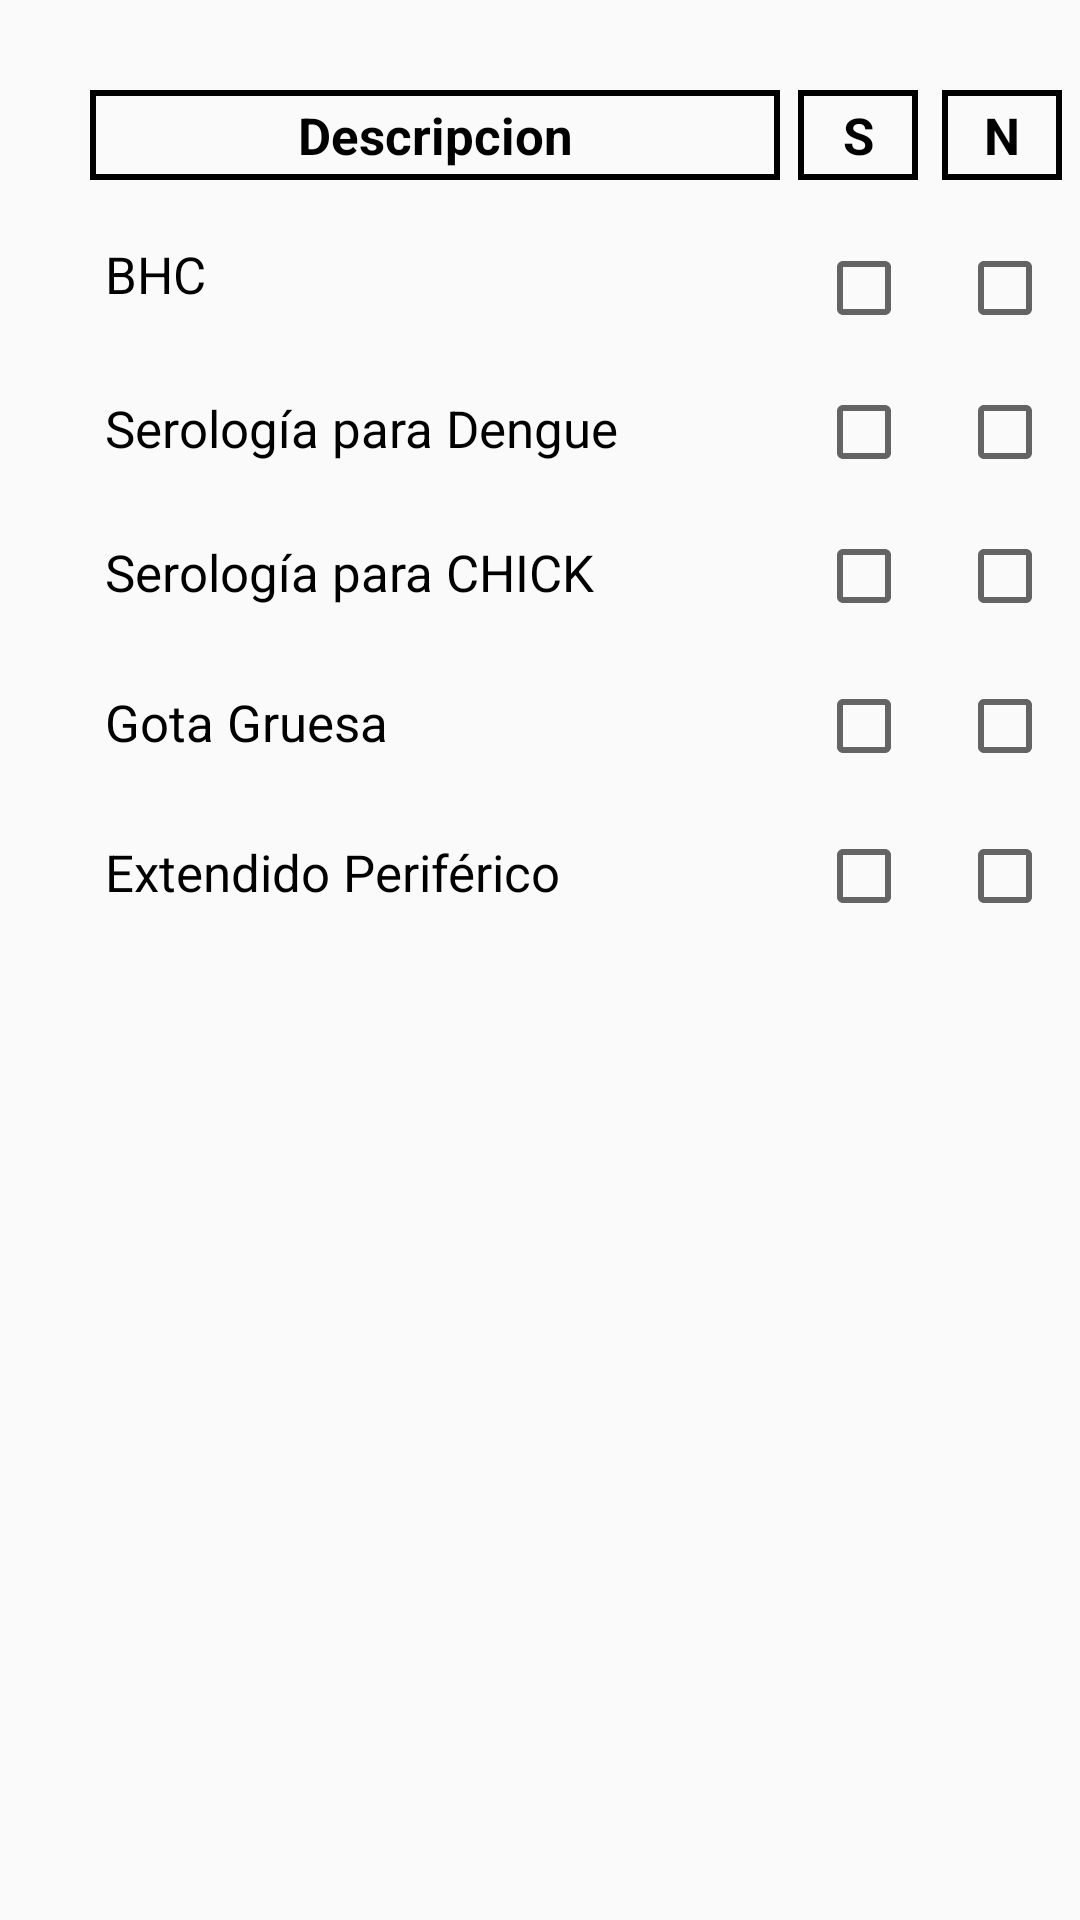

Here is an Android app screen rendered from its layout file. Give the layout XML and the strings, colors and styles it references.
<!-- AndroidManifest.xml: application theme CustomActionBarTheme -->
<!-- res/layout/descripcion_examenes_part1_layout.xml -->
<?xml version="1.0" encoding="utf-8"?>
<RelativeLayout xmlns:android="http://schemas.android.com/apk/res/android"
    android:layout_width="match_parent"
    android:layout_height="match_parent">

    <TextView
        android:id="@+id/txtvPrincipalExamen"
        android:layout_width="230dp"
        android:layout_height="30dp"
        android:layout_marginStart="30dp"
        android:layout_marginTop="30dp"
        android:background="@drawable/bg_textview_rectangulo"
        android:gravity="center"
        android:text="@string/label_descripcion"
        android:textAppearance="@style/LabelSintomasScreensEstilo"
        android:textStyle="bold" />
    <TextView
        android:id="@+id/txtvSExamen"
        android:layout_width="40dp"
        android:layout_height="30dp"
        android:layout_toEndOf="@+id/txtvPrincipalExamen"
        android:layout_marginTop="30dp"
        android:layout_marginStart="6dp"
        android:gravity="center"
        android:background="@drawable/bg_textview_rectangulo"
        android:text="@string/label_s"
        android:textAppearance="@style/LabelSintomasScreensEstilo"
        android:textStyle="bold" />
    <TextView
        android:id="@+id/txtvNExamen"
        android:layout_width="40dp"
        android:layout_height="30dp"
        android:layout_toEndOf="@+id/txtvSExamen"
        android:layout_marginTop="30dp"
        android:layout_marginStart="8dp"
        android:gravity="center"
        android:background="@drawable/bg_textview_rectangulo"
        android:text="@string/label_n"
        android:textAppearance="@style/LabelSintomasScreensEstilo"
        android:textStyle="bold" />

    <TextView
        android:id="@+id/txtvBHC"
        android:layout_width="230dp"
        android:layout_height="wrap_content"
        android:layout_below="@+id/txtvPrincipalExamen"
        android:layout_marginStart="35dp"
        android:layout_marginTop="20dp"
        android:text="@string/label_bhc"
        android:textAppearance="@style/LabelSintomasScreensEstilo" />
    <CheckBox
        android:id="@+id/chkbSBHCExamen"
        android:layout_width="wrap_content"
        android:layout_height="wrap_content"
        android:layout_below="@+id/txtvPrincipalExamen"
        android:layout_toEndOf="@+id/txtvBHC"
        android:layout_marginTop="20dp"
        android:layout_marginStart="7dp" />
    <CheckBox
        android:id="@+id/chkbNBHCExamen"
        android:layout_width="wrap_content"
        android:layout_height="wrap_content"
        android:layout_toEndOf="@+id/chkbSBHCExamen"
        android:layout_below="@+id/txtvPrincipalExamen"
        android:layout_marginTop="20dp"
        android:layout_marginStart="15dp" />
    <TextView
        android:id="@+id/txtvSerologiaDengue"
        android:layout_width="wrap_content"
        android:layout_height="wrap_content"
        android:text="@string/label_serologia_dengue"
        android:textAppearance="@style/LabelSintomasScreensEstilo"
        android:layout_alignBaseline="@+id/chkbSSerologiaDengueExamen"
        android:layout_alignBottom="@+id/chkbSSerologiaDengueExamen"
        android:layout_alignStart="@+id/txtvSerologiaChick" />
    <CheckBox
        android:id="@+id/chkbSSerologiaDengueExamen"
        android:layout_width="wrap_content"
        android:layout_height="wrap_content"
        android:layout_below="@+id/chkbSBHCExamen"
        android:layout_toEndOf="@+id/txtvBHC"
        android:layout_marginTop="16dp"
        android:layout_marginStart="7dp" />
    <CheckBox
        android:id="@+id/chkbNSerologiaDengueExamen"
        android:layout_width="wrap_content"
        android:layout_height="wrap_content"
        android:layout_toEndOf="@+id/chkbSBHCExamen"
        android:layout_below="@+id/chkbNBHCExamen"
        android:layout_marginTop="16dp"
        android:layout_marginStart="15dp" />
    <TextView
        android:id="@+id/txtvSerologiaChick"
        android:layout_width="wrap_content"
        android:layout_height="wrap_content"
        android:text="@string/label_serologia_chick"
        android:textAppearance="@style/LabelSintomasScreensEstilo"
        android:layout_alignBaseline="@+id/chkbSSerologiaChickExamen"
        android:layout_alignBottom="@+id/chkbSSerologiaChickExamen"
        android:layout_alignStart="@+id/txtvGotaGruesaExamen" />
    <CheckBox
        android:id="@+id/chkbSSerologiaChickExamen"
        android:layout_width="wrap_content"
        android:layout_height="wrap_content"
        android:layout_below="@+id/chkbSSerologiaDengueExamen"
        android:layout_toEndOf="@+id/txtvBHC"
        android:layout_marginTop="16dp"
        android:layout_marginStart="7dp" />
    <CheckBox
        android:id="@+id/chkbNSerologiaChickExamen"
        android:layout_width="wrap_content"
        android:layout_height="wrap_content"
        android:layout_toEndOf="@+id/chkbSBHCExamen"
        android:layout_below="@+id/chkbNSerologiaDengueExamen"
        android:layout_marginTop="16dp"
        android:layout_marginStart="15dp" />
    <TextView
        android:id="@+id/txtvGotaGruesaExamen"
        android:layout_width="wrap_content"
        android:layout_height="wrap_content"
        android:text="@string/label_gota_gruesa"
        android:textAppearance="@style/LabelSintomasScreensEstilo"
        android:layout_alignBaseline="@+id/chkbSGotaGruesaExamen"
        android:layout_alignBottom="@+id/chkbSGotaGruesaExamen"
        android:layout_alignStart="@+id/txtvExtendidoPeriferico" />
    <CheckBox
        android:id="@+id/chkbSGotaGruesaExamen"
        android:layout_width="wrap_content"
        android:layout_height="wrap_content"
        android:layout_below="@+id/chkbSSerologiaChickExamen"
        android:layout_toEndOf="@+id/txtvBHC"
        android:layout_marginTop="18dp"
        android:layout_marginStart="7dp" />

    <CheckBox
        android:id="@+id/chkbNGotaGruesaExamen"
        android:layout_width="wrap_content"
        android:layout_height="wrap_content"
        android:layout_toEndOf="@+id/chkbSBHCExamen"
        android:layout_below="@+id/chkbNSerologiaChickExamen"
        android:layout_marginTop="18dp"
        android:layout_marginStart="15dp" />

    <TextView
        android:id="@+id/txtvExtendidoPeriferico"
        android:layout_width="wrap_content"
        android:layout_height="wrap_content"
        android:text="@string/label_extendido_periferico"
        android:textAppearance="@style/LabelSintomasScreensEstilo"
        android:layout_alignBaseline="@+id/chkbSExtendidoPerExamen"
        android:layout_alignBottom="@+id/chkbSExtendidoPerExamen"
        android:layout_alignStart="@+id/txtvBHC" />
    <CheckBox
        android:id="@+id/chkbSExtendidoPerExamen"
        android:layout_width="wrap_content"
        android:layout_height="wrap_content"
        android:layout_below="@+id/chkbSGotaGruesaExamen"
        android:layout_toEndOf="@+id/txtvBHC"
        android:layout_marginTop="18dp"
        android:layout_marginStart="7dp" />
    <CheckBox
        android:id="@+id/chkbNExtendidoPerExamen"
        android:layout_width="wrap_content"
        android:layout_height="wrap_content"
        android:layout_toEndOf="@+id/chkbSBHCExamen"
        android:layout_below="@+id/chkbNGotaGruesaExamen"
        android:layout_marginTop="18dp"
        android:layout_marginStart="15dp" />
</RelativeLayout>
<!-- resources referenced by this layout -->
<resources>
  <!-- drawable bg_textview_rectangulo (drawable) -->
  <?xml version="1.0" encoding="utf-8"?>
  <shape xmlns:android="http://schemas.android.com/apk/res/android"
      android:shape="rectangle">
      <solid android:color="@android:color/transparent" />
  
      <stroke android:color="@android:color/black"
          android:width="2dp" />
  </shape>
  <string name="label_bhc">BHC</string>
  <string name="label_descripcion">Descripcion</string>
  <string name="label_extendido_periferico">Extendido Periférico</string>
  <string name="label_gota_gruesa">Gota Gruesa</string>
  <string name="label_n">N</string>
  <string name="label_s">S</string>
  <string name="label_serologia_chick">Serología para CHICK</string>
  <string name="label_serologia_dengue">Serología para Dengue</string>
  <style name="LabelSintomasScreensEstilo">
          <item name="android:textSize">17sp</item>
          <item name="android:textColor">@android:color/black</item>
      </style>
  <style name="CustomActionBarTheme" parent="@style/Theme.AppCompat.Light">
  
          <item name="android:actionBarStyle">@style/MyActionBar</item>
          <item name="android:actionMenuTextColor">@android:color/white</item>
          <item name="android:actionBarTabBarStyle">@style/MyActionBarTabs</item>
          
          <item name="android:actionBarTabTextStyle">@style/MyActionBarTabText</item>
  
          
          <item name="actionBarStyle">@style/MyActionBar</item>
          <item name="actionMenuTextColor">@android:color/white</item>
          <item name="actionBarTabBarStyle">@style/MyActionBarTabs</item>
          
          <item name="actionBarTabTextStyle">@style/MyActionBarTabText</item>
      </style>
  <style name="MyActionBar" parent="@style/Widget.AppCompat.Light.ActionBar.Solid">
          <item name="background">@drawable/actionbar_background</item>
          <item name="android:titleTextStyle">@style/MyActionBarTitleText</item>
  
          
          <item name="titleTextStyle">@style/MyActionBarTitleText</item>
      </style>
  <style name="MyActionBarTabs" parent="@style/Widget.AppCompat.ActionBar.TabBar">
          
          <item name="android:background">@drawable/actionbar_background</item>
          <item name="android:divider">@android:color/transparent</item>
  
          
          <item name="background">@drawable/actionbar_background</item>
          <item name="divider">@android:color/transparent</item>
      </style>
  <style name="MyActionBarTabText" parent="@style/Widget.AppCompat.ActionBar.TabText">
          <item name="android:textColor">@color/selector_color_tab</item>
          <item name="android:textSize">16sp</item>
      </style>
  <!-- drawable actionbar_background (drawable) -->
  <?xml version="1.0" encoding="utf-8"?>
  <shape xmlns:android="http://schemas.android.com/apk/res/android"
      android:shape="rectangle">
      <solid android:color="@color/bg_action_bar_color" />
  </shape>
  <style name="MyActionBarTitleText" parent="@style/TextAppearance.AppCompat.Widget.ActionBar.Title">
          <item name="android:textColor">@color/color_texto_action_bar</item>
          <item name="android:textSize">20sp</item>
          
      </style>
  <color name="bg_action_bar_color">#2196F3</color>
  <color name="color_texto_action_bar">#FFFFFF</color>
</resources>
